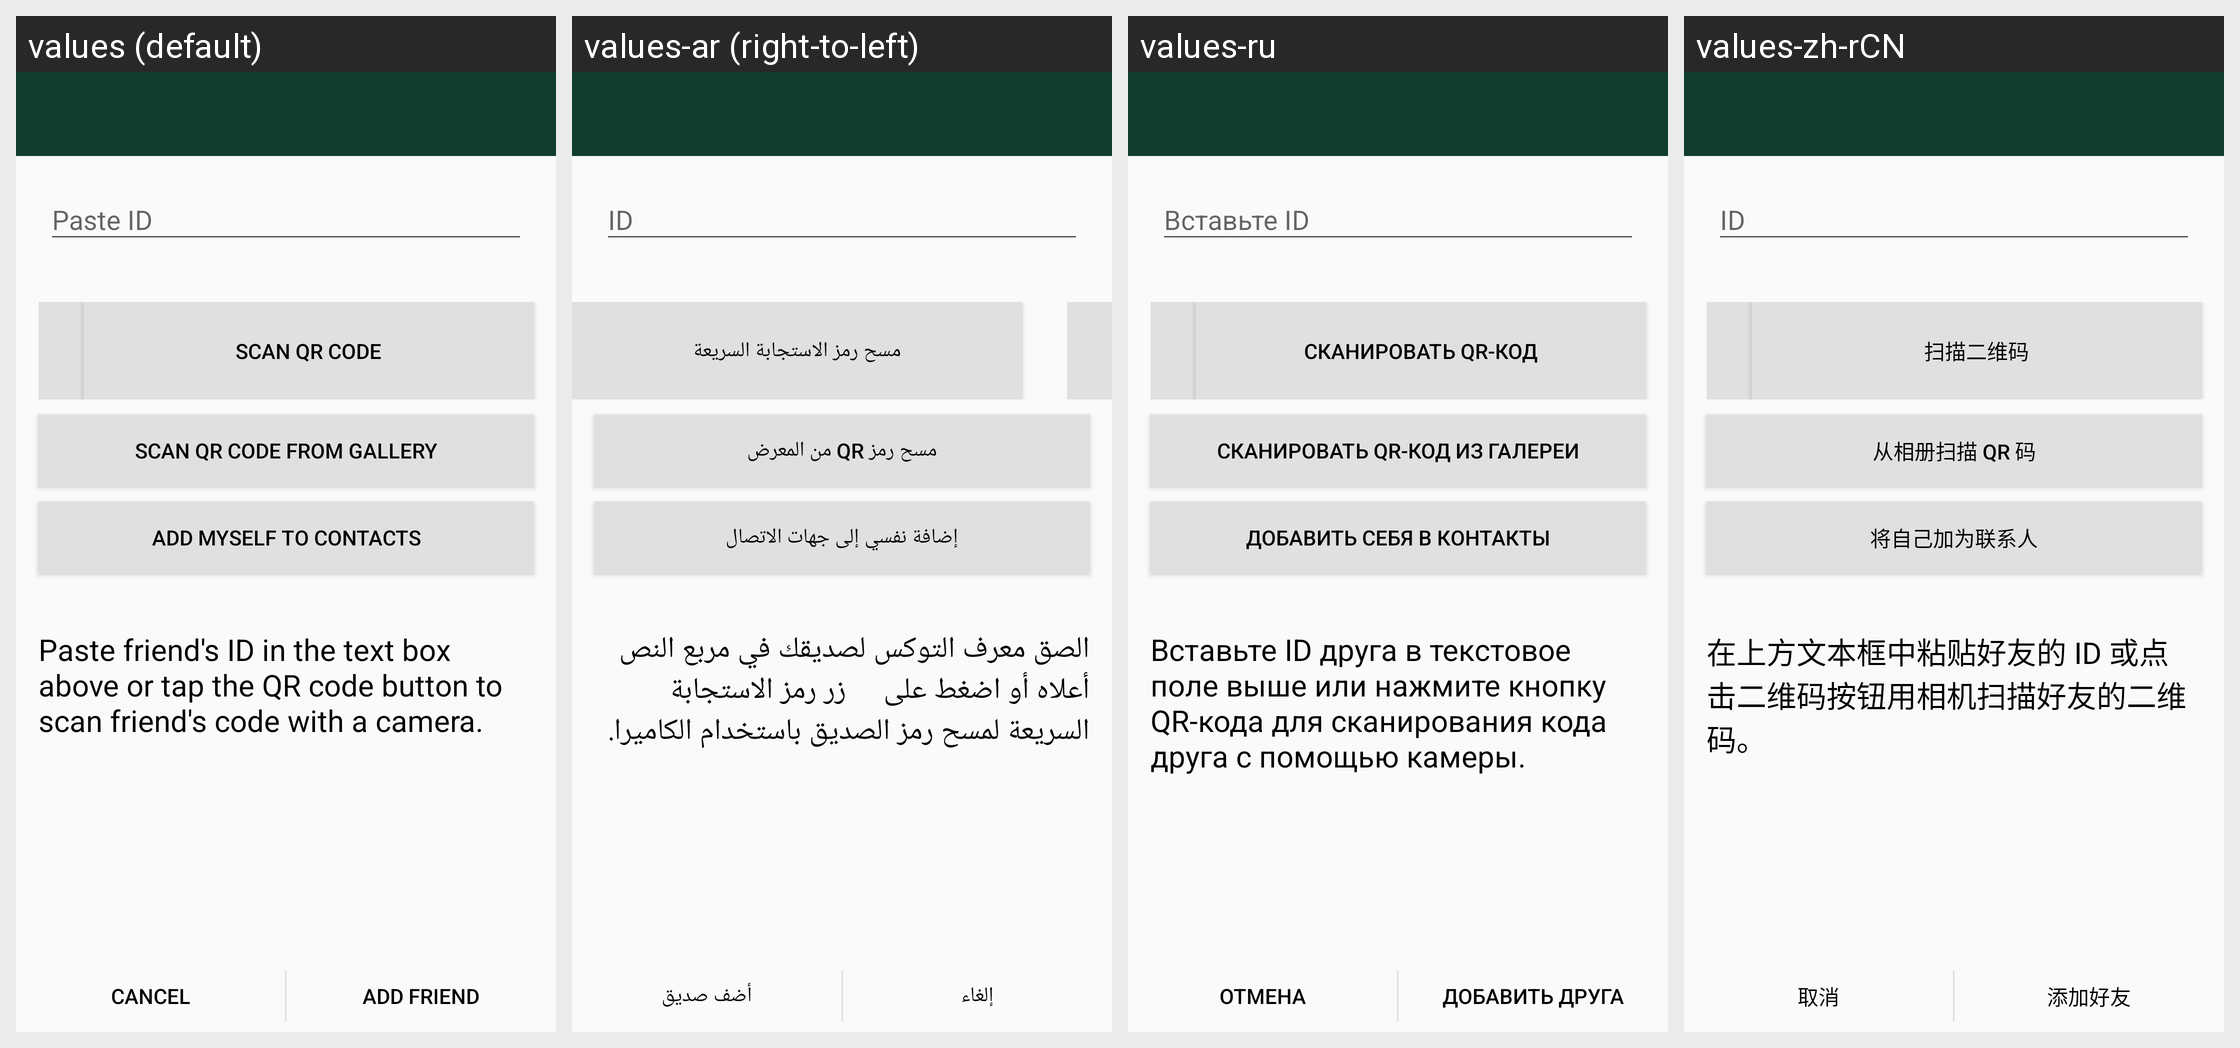

For this localized Android screen grid, give each drawn string resource with its value in every locale shown.
Android screen res/layout/activity_addfriend.xml rendered under 4 locales, left to right: values (default), values-ar (right-to-left), values-ru, values-zh-rCN. Device: Nexus 5 (rendered at 1080×1920; each locale shown at half size, 540×960, under a caption strip naming it); theme AppTheme.
Other locales in the repository, not shown: values-bg, values-de, values-el, values-es, values-et, values-fa, values-fr, values-hi, values-hu, values-hy, values-it, values-ja, values-kn, values-lt, values-mr, values-nb-rNO, values-nl, values-pl, values-pt, values-pt-rBR, values-sv, values-ta, values-tr, values-tzm, values-uk, values-vi, values-zh-rTW.
Strings drawn on this screen, with the default value and each locale's value (text and hints the layout hard-codes, and strings that could not be matched under every locale, appear in the picture but are not listed):

layout___scan_qr_code
  values: scan QR Code
  values-ar: مسح رمز الاستجابة السريعة
  values-ru: сканировать QR-код
  values-zh-rCN: 扫描二维码

layout___scan_qr_code_gallery
  values: scan QR Code from gallery
  values-ar: مسح رمز QR من المعرض
  values-ru: сканировать QR-код из галереи
  values-zh-rCN: 从相册扫描 QR 码

add_self_contact
  values: add myself to contacts
  values-ar: إضافة نفسي إلى جهات الاتصال
  values-ru: добавить себя в контакты
  values-zh-rCN: 将自己加为联系人

add_friend_activity_help
  values: Paste friend's ID in the text box above or tap the QR code button to scan friend's code with a camera.
  values-ar: الصق معرف التوكس لصديقك في مربع النص أعلاه أو اضغط على     زر رمز الاستجابة السريعة لمسح رمز الصديق باستخدام الكاميرا.
  values-ru: Вставьте ID друга в текстовое поле выше или нажмите кнопку QR-кода для сканирования кода друга с помощью камеры.
  values-zh-rCN: 在上方文本框中粘贴好友的 ID 或点击二维码按钮用相机扫描好友的二维码。

cancel
  values: Cancel
  values-ar: إلغاء
  values-ru: Отмена
  values-zh-rCN: 取消

add_friend_activity_add
  values: Add Friend
  values-ar: أضف صديق
  values-ru: Добавить друга
  values-zh-rCN: 添加好友
